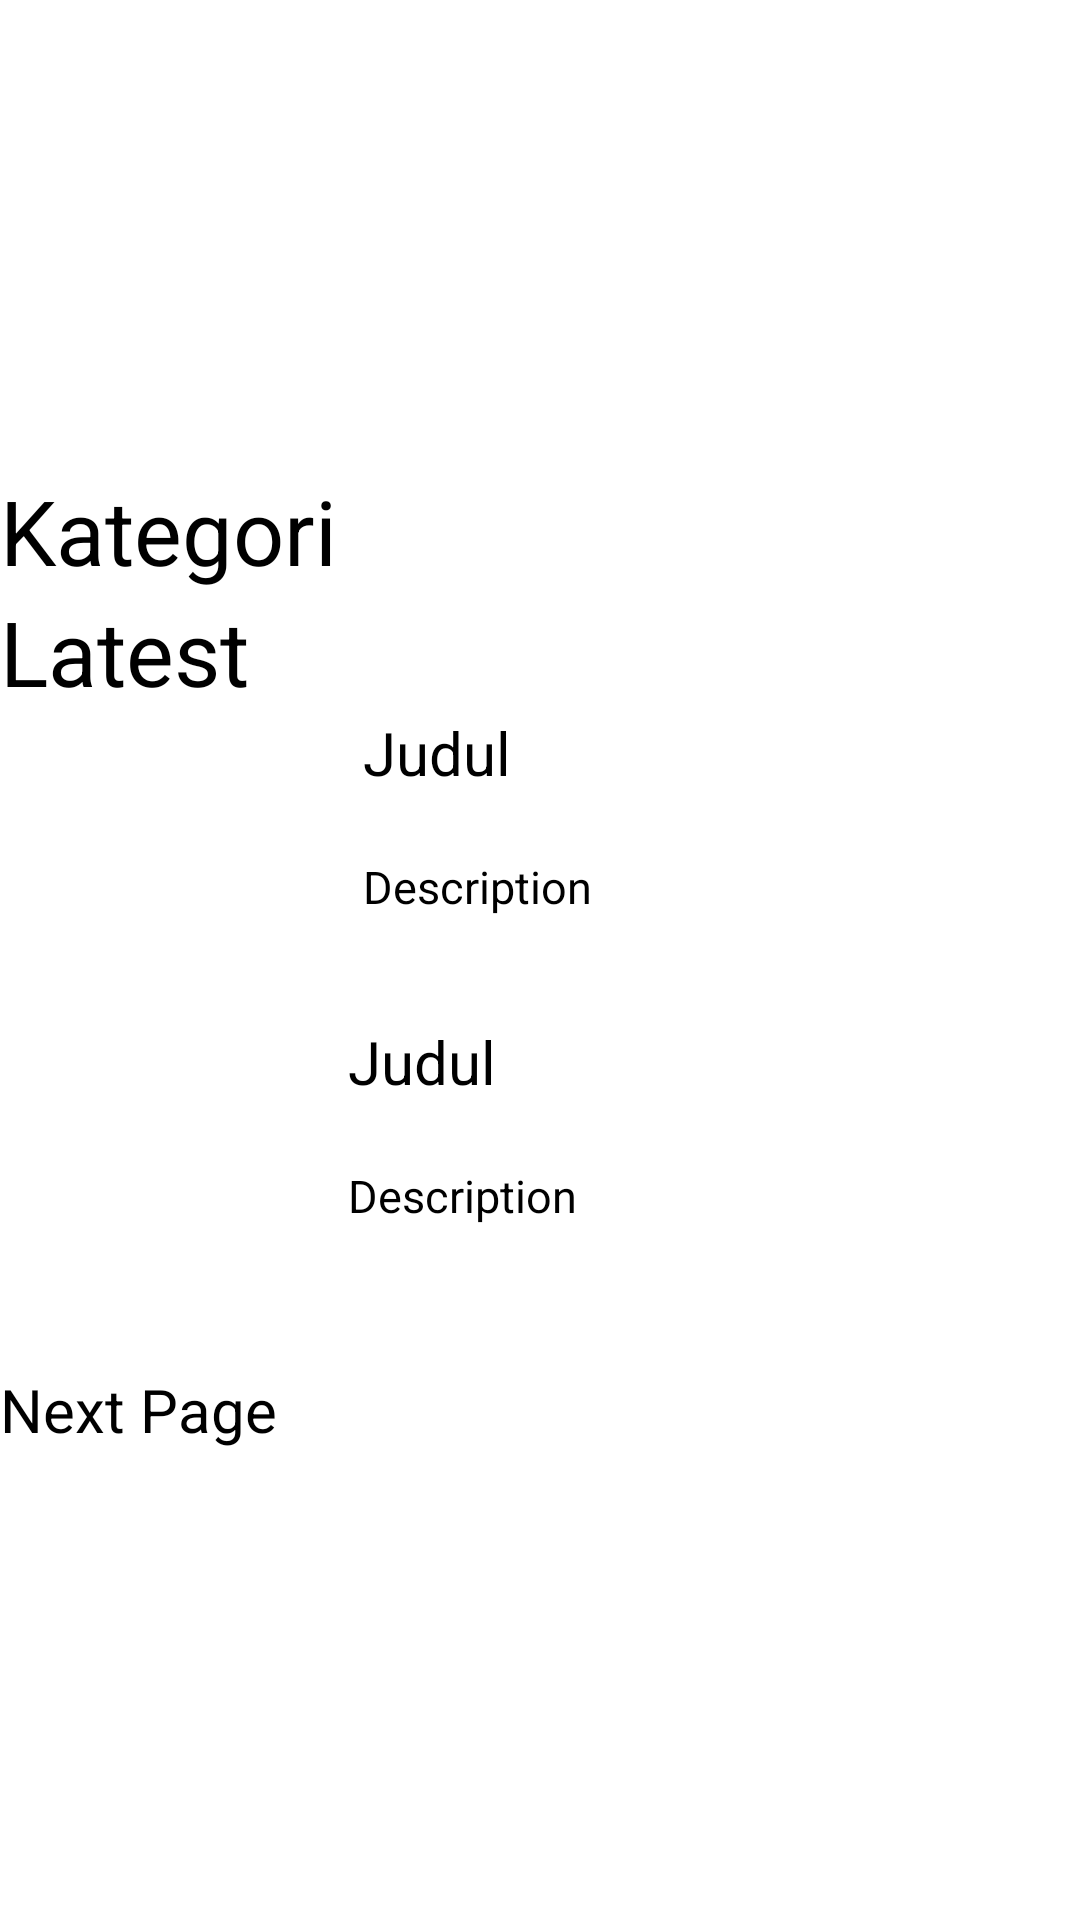

Android layout source for this screen:
<!-- AndroidManifest.xml: application theme Theme.PortalBerita -->
<!-- res/layout/beranda.xml -->
<?xml version="1.0" encoding="utf-8"?>
<androidx.constraintlayout.widget.ConstraintLayout xmlns:android="http://schemas.android.com/apk/res/android"
    xmlns:app="http://schemas.android.com/apk/res-auto"
    xmlns:tools="http://schemas.android.com/tools"
    android:layout_width="match_parent"
    android:layout_height="match_parent">
    <LinearLayout
        app:layout_constraintTop_toTopOf="parent"
        app:layout_constraintBottom_toBottomOf="parent"
        android:layout_width="match_parent"
        android:layout_height="wrap_content"
        android:orientation="vertical" >
        <TextView
            android:id="@+id/textView"
            android:layout_width="wrap_content"
            android:layout_height="wrap_content"
            android:textSize="30dp"
            android:text="Kategori"
            tools:ignore="MissingConstraints" />
    <LinearLayout
        app:layout_constraintTop_toTopOf="parent"
        app:layout_constraintBottom_toBottomOf="parent"
        android:layout_width="match_parent"
        android:layout_height="wrap_content"
        android:orientation="horizontal" >
    <ImageView
        android:id="@+id/imageView"
        android:layout_width="wrap_content"
        android:layout_height="wrap_content"
        app:srcCompat="@drawable/categoriekonomi"
        tools:ignore="MissingConstraints"/>

    <ImageView
        android:id="@+id/imageView2"
        android:layout_width="wrap_content"
        android:layout_height="wrap_content"
        app:srcCompat="@drawable/kategorisport"
        tools:ignore="MissingConstraints"
        />

    <ImageView
        android:id="@+id/imageView3"
        android:layout_width="wrap_content"
        android:layout_height="wrap_content"
        app:srcCompat="@drawable/kategorikriminal"
        tools:ignore="MissingConstraints"
        tools:layout_editor_absoluteX="255dp"
        tools:layout_editor_absoluteY="127dp" />

    <ImageView
        android:id="@+id/imageView4"
        android:layout_width="wrap_content"
        android:layout_height="wrap_content"
        app:srcCompat="@drawable/covertestapp"
        tools:ignore="MissingConstraints" />
    </LinearLayout>
    <LinearLayout
        app:layout_constraintTop_toTopOf="parent"
        app:layout_constraintBottom_toBottomOf="parent"
        android:layout_width="match_parent"
        android:layout_height="wrap_content"
        android:orientation="vertical" >
    <TextView
        android:id="@+id/textView2"
        android:layout_width="wrap_content"
        android:layout_height="wrap_content"
        android:text="Latest"
        android:textSize="30dp"
        tools:ignore="MissingConstraints" />
        <LinearLayout
            app:layout_constraintTop_toTopOf="parent"
            app:layout_constraintBottom_toBottomOf="parent"
            android:layout_width="match_parent"
            android:layout_height="wrap_content"
            android:orientation="horizontal" >

    <ImageView
        android:id="@+id/imageView5"
        android:layout_width="121dp"
        android:layout_height="103dp"
        app:srcCompat="@drawable/covertestapp"
        tools:ignore="MissingConstraints" />
            <LinearLayout
                app:layout_constraintTop_toTopOf="parent"
                app:layout_constraintBottom_toBottomOf="parent"
                android:layout_width="match_parent"
                android:layout_height="wrap_content"
                android:orientation="vertical" >
    <TextView
        android:id="@+id/textView3"
        android:layout_width="208dp"
        android:layout_height="48dp"
        android:text="Judul"
        android:textSize="20dp"
        tools:ignore="MissingConstraints"
        tools:layout_editor_absoluteX="156dp"
        tools:layout_editor_absoluteY="364dp" />

    <TextView
        android:id="@+id/textView4"
        android:layout_width="204dp"
        android:layout_height="36dp"
        android:text="Description"
        android:textSize="15dp"
        tools:ignore="MissingConstraints"
        />
            </LinearLayout>
    </LinearLayout>
        <LinearLayout
            app:layout_constraintTop_toTopOf="parent"
            app:layout_constraintBottom_toBottomOf="parent"
            android:layout_width="match_parent"
            android:layout_height="wrap_content"
            android:orientation="horizontal" >
    <ImageView
        android:id="@+id/imageView7"
        android:layout_width="116dp"
        android:layout_height="116dp"
        app:srcCompat="@drawable/covertestapp"
        tools:layout_editor_absoluteX="16dp"
        tools:layout_editor_absoluteY="497dp"
        tools:ignore="MissingConstraints" />
            <LinearLayout
                app:layout_constraintTop_toTopOf="parent"
                app:layout_constraintBottom_toBottomOf="parent"
                android:layout_width="match_parent"
                android:layout_height="wrap_content"
                android:orientation="vertical" >
    <TextView
        android:id="@+id/textView5"
        android:layout_width="208dp"
        android:layout_height="48dp"
        android:text="Judul"
        android:textSize="20dp"
        tools:ignore="MissingConstraints"
        tools:layout_editor_absoluteX="153dp"
        tools:layout_editor_absoluteY="497dp" />

    <TextView
        android:id="@+id/textView6"
        android:layout_width="204dp"
        android:layout_height="36dp"
        android:text="Description"
        android:textSize="15dp"
        tools:ignore="MissingConstraints"
        tools:layout_editor_absoluteX="153dp"
        tools:layout_editor_absoluteY="577dp" />
            </LinearLayout>
        </LinearLayout>

    <TextView
        android:id="@+id/textView7"
        android:layout_width="wrap_content"
        android:layout_height="wrap_content"
        android:text="Next Page"
        android:textSize="20dp"
        tools:layout_editor_absoluteX="23dp"
        tools:layout_editor_absoluteY="673dp"
        tools:ignore="MissingConstraints" />
    </LinearLayout>
    </LinearLayout>
</androidx.constraintlayout.widget.ConstraintLayout>
<!-- resources referenced by this layout -->
<resources>
  <!-- drawable categoriekonomi: jpg bitmap (drawable, 9003 bytes) -->
  <!-- drawable covertestapp: png bitmap (drawable, 2001 bytes) -->
  <!-- drawable kategorikriminal: png bitmap (drawable, 3214 bytes) -->
  <!-- drawable kategorisport: png bitmap (drawable, 1970 bytes) -->
</resources>
